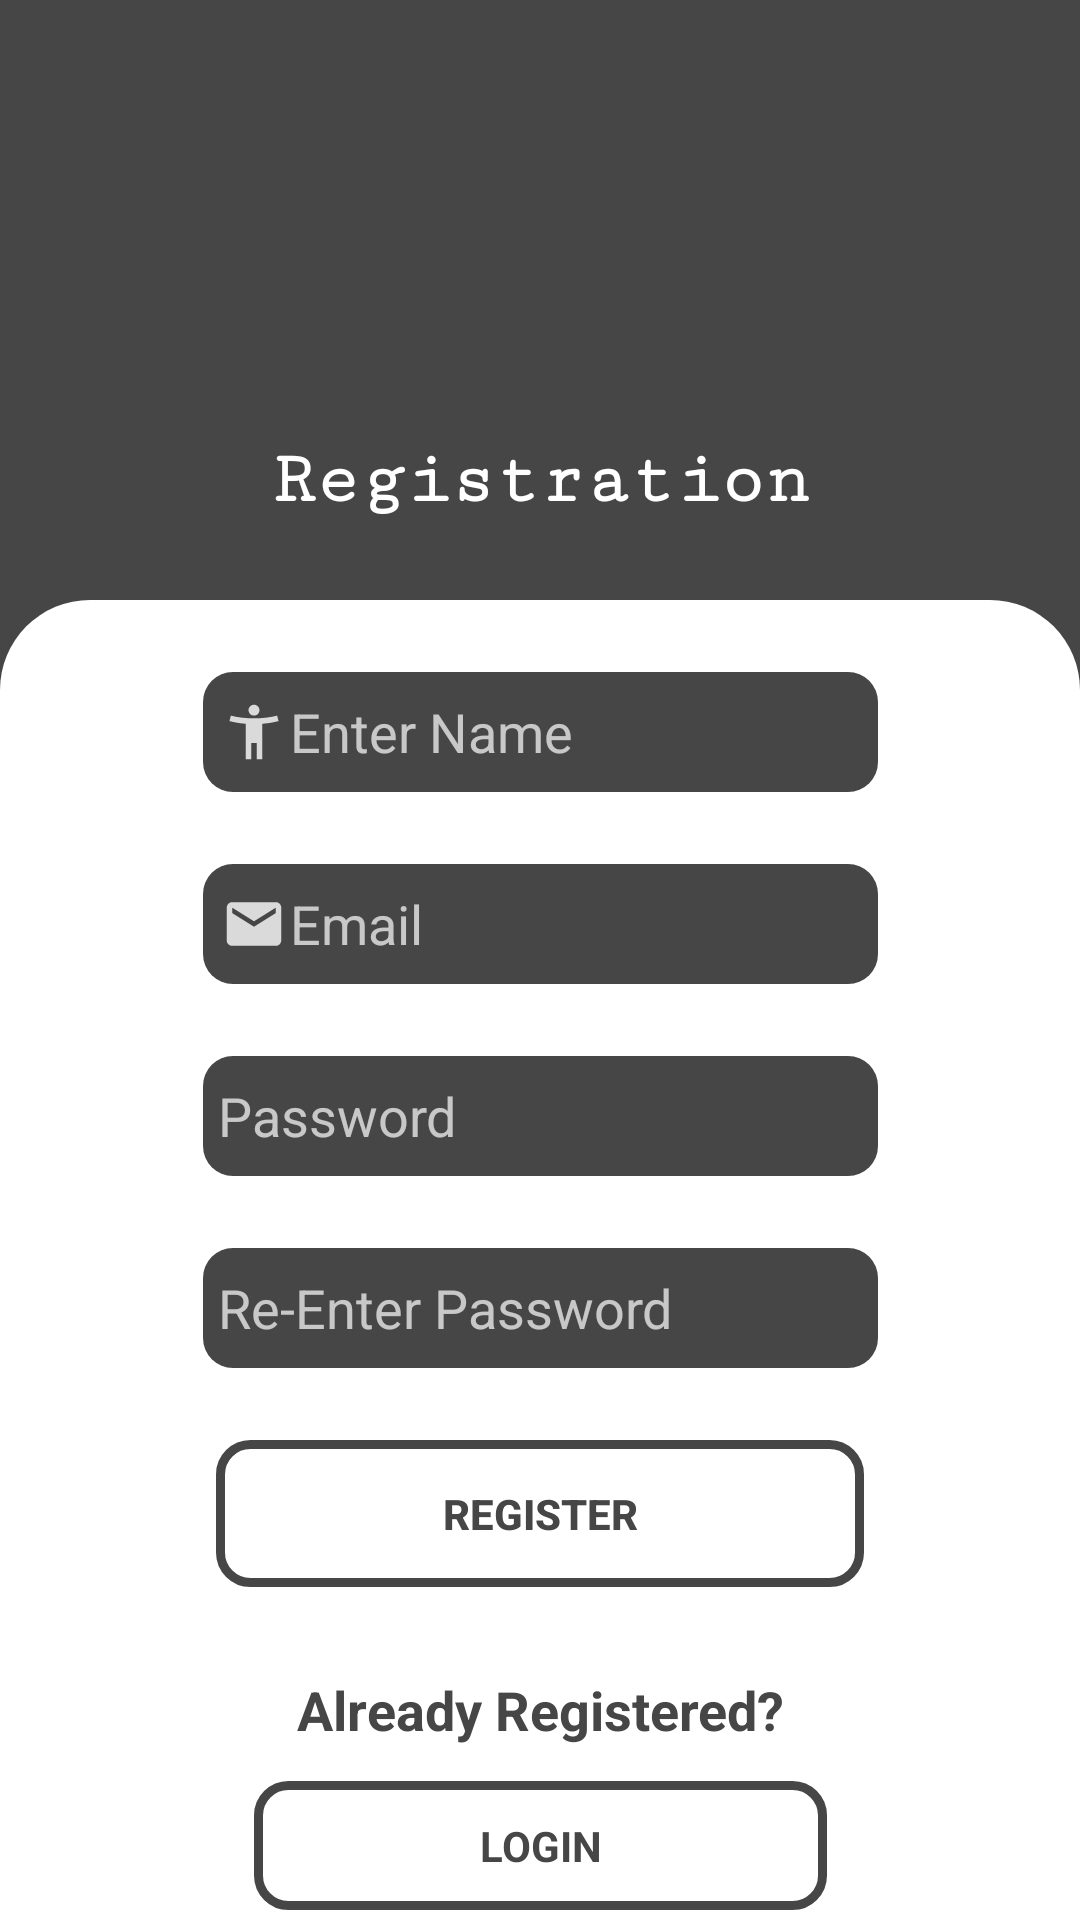

Android layout source for this screen:
<!-- AndroidManifest.xml: application theme Theme.InventoryFinal -->
<!-- res/layout/activity_register_page.xml -->
<?xml version="1.0" encoding="utf-8"?>

<androidx.constraintlayout.widget.ConstraintLayout xmlns:android="http://schemas.android.com/apk/res/android"
    xmlns:app="http://schemas.android.com/apk/res-auto"
    xmlns:tools="http://schemas.android.com/tools"
    android:layout_width="match_parent"
    android:layout_height="match_parent"
    android:background="#474646"
    tools:context=".RegisterPage">

    <TextView
        android:id="@+id/registerbg"
        android:layout_width="match_parent"
        android:layout_height="585dp"
        android:layout_gravity="center"
        android:layout_marginTop="200dp"
        android:background="@drawable/white_corners_30dp"
        android:scaleType="centerCrop"
        app:layout_constraintEnd_toEndOf="parent"
        app:layout_constraintHorizontal_bias="0.0"
        app:layout_constraintStart_toStartOf="parent"
        app:layout_constraintTop_toTopOf="parent" />

    <TextView
        android:id="@+id/titledisplay2"
        android:layout_width="wrap_content"
        android:layout_height="wrap_content"
        android:fontFamily="serif-monospace"
        android:text="@string/registration"
        android:textColor="@color/white"
        android:textSize="25sp"
        android:textStyle="bold"
        app:layout_constraintBottom_toTopOf="@+id/registerbg"
        app:layout_constraintEnd_toEndOf="parent"
        app:layout_constraintStart_toStartOf="parent"
        app:layout_constraintTop_toTopOf="parent"
        app:layout_constraintVertical_bias="0.848" />

    <EditText
        android:id="@+id/signname"
        android:layout_width="225dp"
        android:layout_height="40dp"
        android:layout_marginTop="24dp"
        android:autofillHints=""
        android:background="@drawable/darktexttab"
        android:drawableStart="@drawable/ic_action_user"
        android:ems="10"
        android:hint="@string/enter_name"
        android:inputType="textPersonName"
        android:padding="5dp"
        app:layout_constraintEnd_toEndOf="parent"
        app:layout_constraintStart_toStartOf="@+id/registerbg"
        app:layout_constraintTop_toTopOf="@+id/registerbg" />

    <EditText
        android:id="@+id/signemail"
        android:layout_width="225dp"
        android:layout_height="40dp"
        android:layout_marginTop="24dp"
        android:autofillHints=""
        android:background="@drawable/darktexttab"
        android:drawableStart="@drawable/ic_action_email"
        android:ems="10"
        android:hint="@string/email"
        android:inputType="textEmailAddress"
        android:padding="5dp"
        app:layout_constraintEnd_toEndOf="parent"
        app:layout_constraintStart_toStartOf="@+id/registerbg"
        app:layout_constraintTop_toBottomOf="@+id/signname" />

    <EditText
        android:id="@+id/signpassword"
        android:layout_width="225dp"
        android:layout_height="40dp"
        android:layout_marginTop="24dp"
        android:autofillHints=""
        android:background="@drawable/darktexttab"
        android:drawableStart="@drawable/ic_action_lock"
        android:ems="10"
        android:hint="@string/password"
        android:inputType="textPassword"
        android:padding="5dp"
        app:layout_constraintEnd_toEndOf="parent"
        app:layout_constraintStart_toStartOf="parent"
        app:layout_constraintTop_toBottomOf="@+id/signemail" />

    <EditText
        android:id="@+id/signpasswordcheck"
        android:layout_width="225dp"
        android:layout_height="40dp"
        android:layout_marginTop="24dp"
        android:autofillHints=""
        android:background="@drawable/darktexttab"
        android:drawableStart="@drawable/ic_action_lock"
        android:ems="10"
        android:hint="@string/re_enter_password"
        android:inputType="textPassword"
        android:padding="5dp"
        app:layout_constraintEnd_toEndOf="parent"
        app:layout_constraintStart_toStartOf="parent"
        app:layout_constraintTop_toBottomOf="@+id/signpassword" />

    <Button
        android:id="@+id/reg_button"
        android:layout_width="216dp"
        android:layout_height="49dp"
        android:layout_marginTop="24dp"
        android:background="@drawable/black_outline"
        android:gravity="center"
        android:text="@string/register"
        android:textColor="#474646"
        android:textStyle="bold"
        app:layout_constraintEnd_toEndOf="parent"
        app:layout_constraintStart_toStartOf="parent"
        app:layout_constraintTop_toBottomOf="@+id/signpasswordcheck" />

    <TextView
        android:id="@+id/sign_tv"
        android:layout_width="wrap_content"
        android:layout_height="44dp"
        android:layout_marginStart="89dp"
        android:layout_marginTop="558dp"
        android:layout_marginEnd="89dp"
        android:layout_marginBottom="58dp"
        android:fontFamily="sans-serif"
        android:gravity="center"
        android:text="@string/already_registered"
        android:textColor="#474646"
        android:textSize="18sp"
        android:textStyle="bold"
        app:layout_constraintBottom_toBottomOf="parent"
        app:layout_constraintEnd_toEndOf="parent"
        app:layout_constraintHorizontal_bias="0.5"
        app:layout_constraintStart_toStartOf="parent"
        app:layout_constraintTop_toTopOf="parent" />

    <Button
        android:id="@+id/signbutton"
        android:layout_width="191dp"
        android:layout_height="43dp"
        android:layout_marginStart="110dp"
        android:layout_marginTop="603dp"
        android:layout_marginEnd="110dp"
        android:layout_marginBottom="13dp"
        android:background="@drawable/black_outline"
        android:fontFamily="sans-serif"
        android:gravity="center"
        android:text="@string/login"
        android:textColor="#474646"
        android:textStyle="bold"
        app:layout_constraintBottom_toBottomOf="parent"
        app:layout_constraintEnd_toEndOf="parent"
        app:layout_constraintHorizontal_bias="0.5"
        app:layout_constraintStart_toStartOf="parent"
        app:layout_constraintTop_toTopOf="parent" />

    <ProgressBar
        android:id="@+id/progressBar"
        style="?android:attr/progressBarStyle"
        android:layout_width="50dp"
        android:layout_height="43dp"
        android:visibility="gone"
        app:layout_constraintBottom_toBottomOf="parent"
        app:layout_constraintEnd_toEndOf="parent"
        app:layout_constraintHorizontal_bias="0.498"
        app:layout_constraintStart_toStartOf="parent"
        app:layout_constraintTop_toTopOf="parent"
        app:layout_constraintVertical_bias="0.773"
        tools:visibility="gone" />


</androidx.constraintlayout.widget.ConstraintLayout>
<!-- resources referenced by this layout -->
<resources>
  <!-- drawable black_outline (drawable) -->
  <?xml version="1.0" encoding="utf-8"?>
  
  <shape xmlns:android="http://schemas.android.com/apk/res/android">
      <stroke android:color="#474646" android:width="3dp"/>
      <corners android:radius="10dp"/>
  </shape>
  <!-- drawable darktexttab (drawable) -->
  <?xml version="1.0" encoding="utf-8"?>
  
  <shape xmlns:android="http://schemas.android.com/apk/res/android">
      <solid android:color="#474646"/> />
      <corners android:radius="10dp"/>
  </shape>
  <!-- drawable ic_action_email (drawable-anydpi) -->
  <vector xmlns:android="http://schemas.android.com/apk/res/android"
      android:width="24dp"
      android:height="24dp"
      android:viewportWidth="24"
      android:viewportHeight="24"
      android:tint="#FFFFFF"
      android:alpha="0.8">
    <group android:scaleX="0.90909094"
        android:scaleY="0.90909094"
        android:translateX="1.0909091"
        android:translateY="1.0909091">
      <path
          android:fillColor="@android:color/white"
          android:pathData="M20,4L4,4c-1.1,0 -1.99,0.9 -1.99,2L2,18c0,1.1 0.9,2 2,2h16c1.1,0 2,-0.9 2,-2L22,6c0,-1.1 -0.9,-2 -2,-2zM20,8l-8,5 -8,-5L4,6l8,5 8,-5v2z"/>
    </group>
  </vector>
  <!-- drawable ic_action_user (drawable-anydpi) -->
  <vector xmlns:android="http://schemas.android.com/apk/res/android"
      android:width="24dp"
      android:height="24dp"
      android:viewportWidth="24"
      android:viewportHeight="24"
      android:tint="#FFFFFF"
      android:alpha="0.8">
    <group android:scaleX="0.90909094"
        android:scaleY="0.90909094"
        android:translateX="1.0909091"
        android:translateY="1.0909091">
      <path
          android:fillColor="@android:color/white"
          android:pathData="M20.5,6c-2.61,0.7 -5.67,1 -8.5,1s-5.89,-0.3 -8.5,-1L3,8c1.86,0.5 4,0.83 6,1v13h2v-6h2v6h2V9c2,-0.17 4.14,-0.5 6,-1l-0.5,-2zM12,6c1.1,0 2,-0.9 2,-2s-0.9,-2 -2,-2 -2,0.9 -2,2 0.9,2 2,2z"/>
    </group>
  </vector>
  <!-- drawable white_corners_30dp (drawable) -->
  <?xml version="1.0" encoding="utf-8"?>
  
  <shape xmlns:android="http://schemas.android.com/apk/res/android">
      <solid android:color="@color/white"/>
      <corners android:radius="30dp"/>
  </shape>
  <string name="already_registered">Already Registered?</string>
  <string name="email">Email</string>
  <string name="enter_name">Enter Name</string>
  <string name="login">Login</string>
  <string name="password">Password</string>
  <string name="re_enter_password">Re-Enter Password</string>
  <string name="register">Register</string>
  <string name="registration">Registration</string>
  <style name="Theme.InventoryFinal" parent="Theme.AppCompat.NoActionBar">
          
          <item name="colorPrimary">@color/black</item>
          <item name="colorPrimaryVariant">@color/black</item>
          <item name="colorOnPrimary">@color/black</item>
          
          <item name="colorSecondary">@color/black</item>
          <item name="colorSecondaryVariant">@color/black</item>
          <item name="colorOnSecondary">@color/black</item>
          
          <item name="android:statusBarColor" tools:targetApi="l">?attr/colorPrimaryVariant</item>
          
      </style>
  <!-- not gathered from this repository: default colours our renderer supplied (Android Studio template values) -->
  <color name="black">#FF000000</color>
  <color name="white">#FFFFFFFF</color>
</resources>
